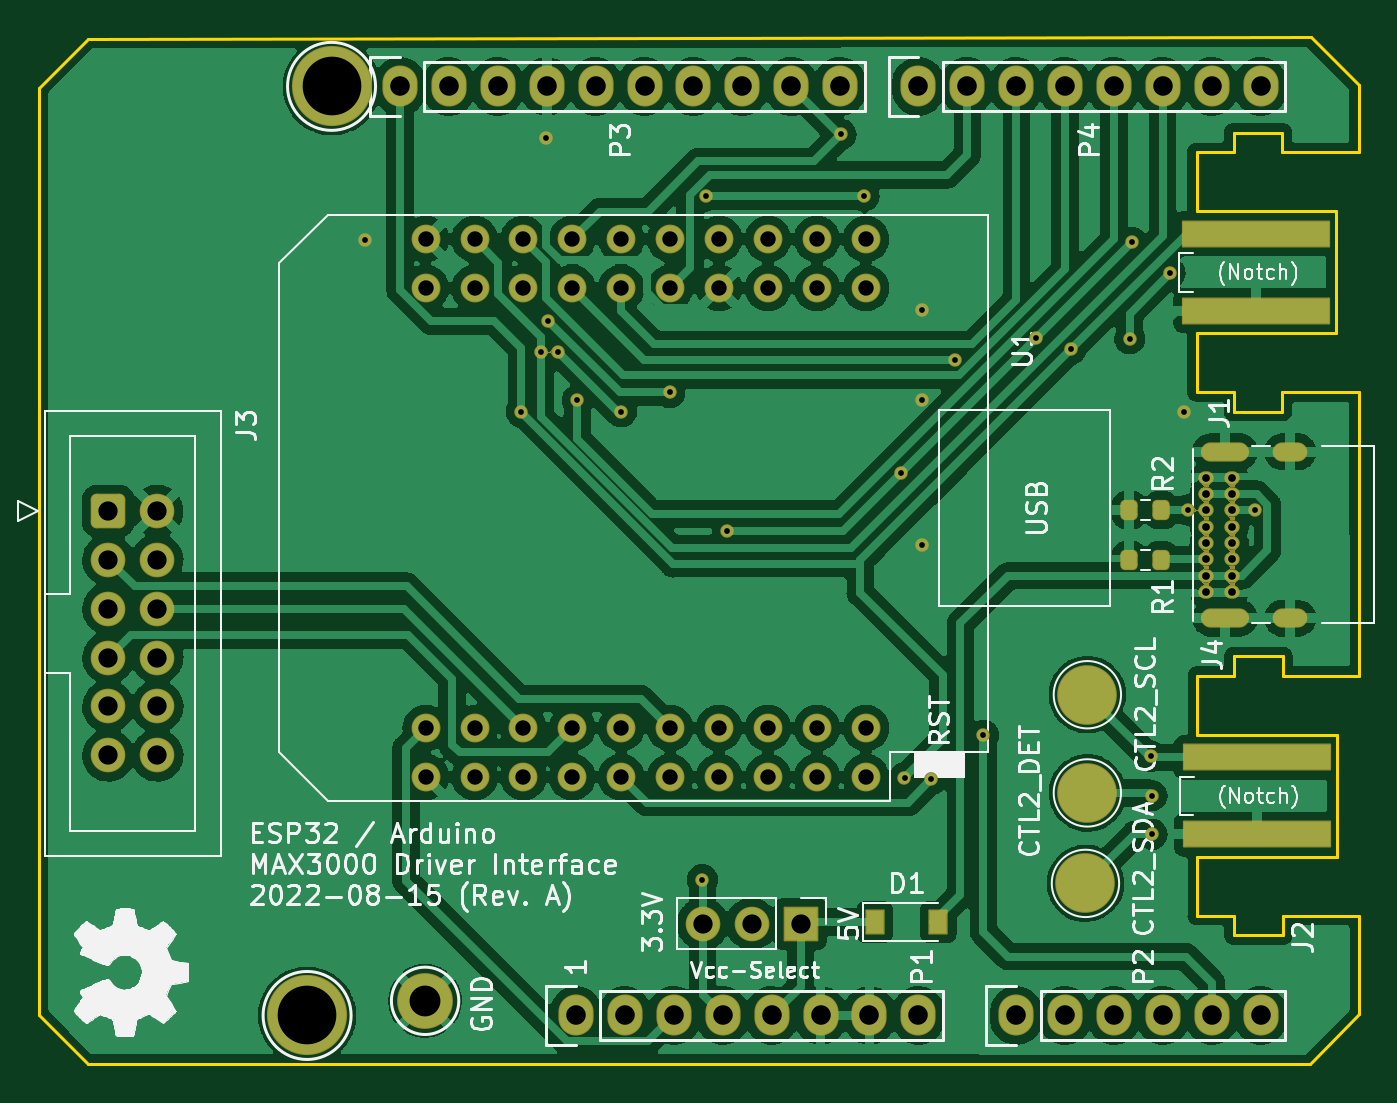
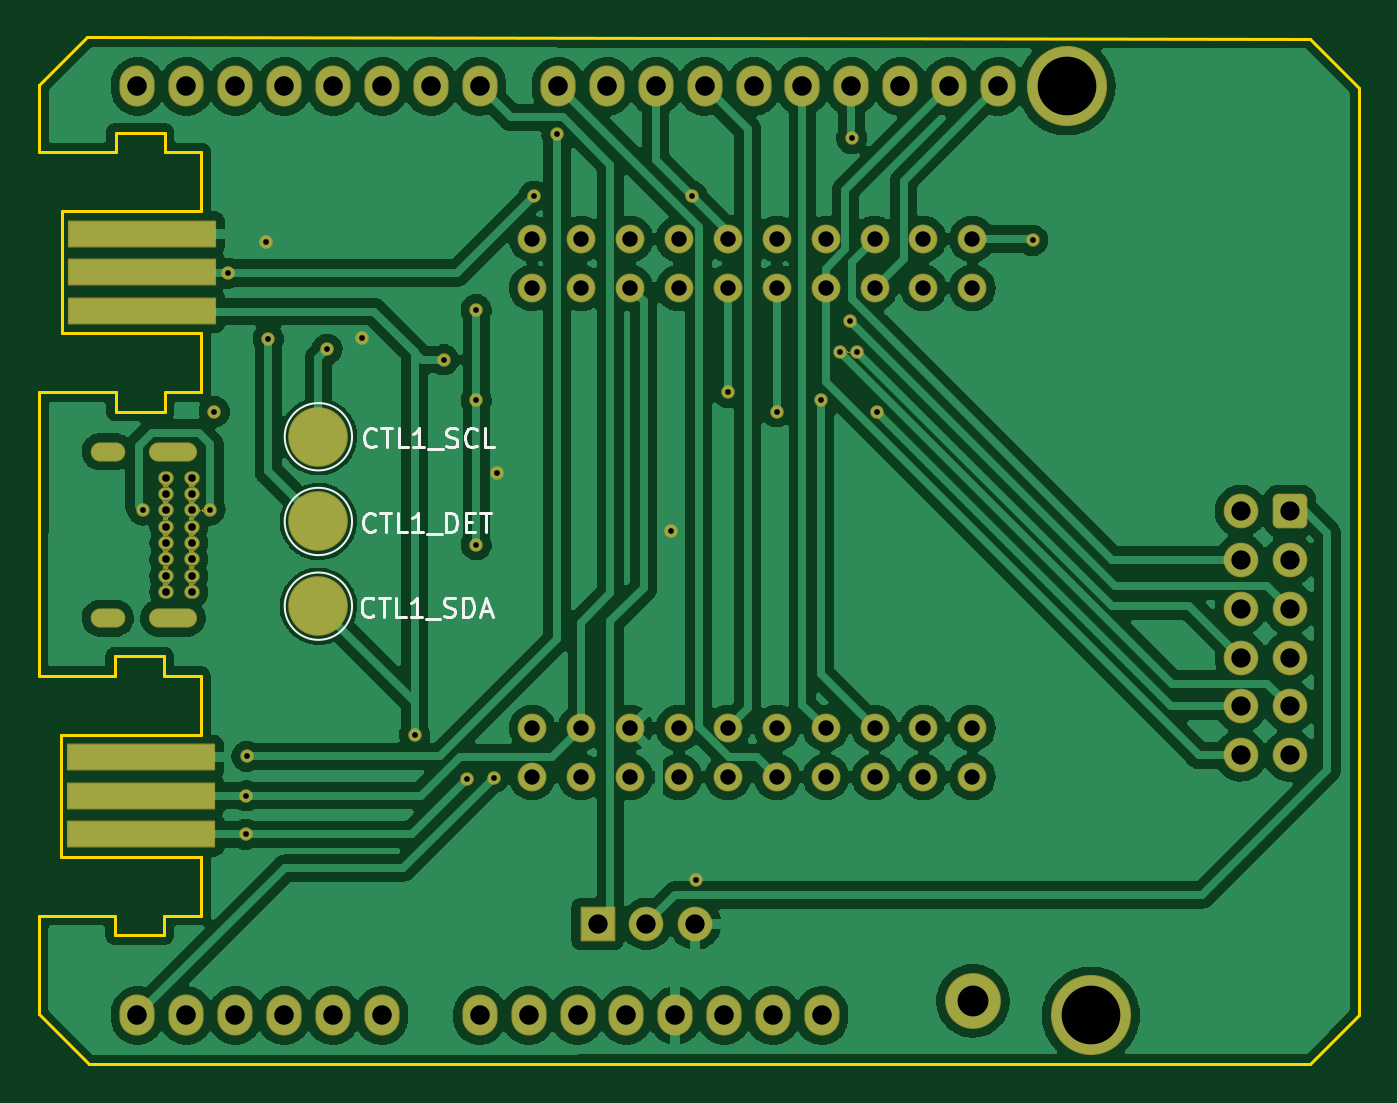
Circuit board: 11 layer files. Board 68.6 x 53.3 mm.
- bottom_copper: FlippyControl-CuBottom.gbr (249008 bytes)
- top_copper: FlippyControl-CuTop.gbr (280111 bytes)
- outline: FlippyControl-EdgeCuts.gbr (2559 bytes)
- bottom_mask: FlippyControl-MaskBottom.gbr (24308 bytes)
- top_mask: FlippyControl-MaskTop.gbr (24689 bytes)
- drill: FlippyControl-NPTH.drl (292 bytes)
- drill: FlippyControl-PTH.drl (3077 bytes)
- paste: FlippyControl-PasteBottom.gbr (461 bytes)
- paste: FlippyControl-PasteTop.gbr (1354 bytes)
- bottom_silk: FlippyControl-SilkBottom.gbr (11134 bytes)
- top_silk: FlippyControl-SilkTop.gbr (84660 bytes)

=== bottom_copper: FlippyControl-CuBottom.gbr (249008 bytes, source omitted) ===
=== top_copper: FlippyControl-CuTop.gbr (280111 bytes, source omitted) ===
=== outline: FlippyControl-EdgeCuts.gbr ===
%TF.GenerationSoftware,KiCad,Pcbnew,(6.0.0-0)*%
%TF.CreationDate,2022-08-25T03:12:56-06:00*%
%TF.ProjectId,FlippyControl,466c6970-7079-4436-9f6e-74726f6c2e6b,A*%
%TF.SameCoordinates,Original*%
%TF.FileFunction,Profile,NP*%
%FSLAX46Y46*%
G04 Gerber Fmt 4.6, Leading zero omitted, Abs format (unit mm)*
G04 Created by KiCad (PCBNEW (6.0.0-0)) date 2022-08-25 03:12:56*
%MOMM*%
%LPD*%
G01*
G04 APERTURE LIST*
%TA.AperFunction,Profile*%
%ADD10C,0.150000*%
%TD*%
G04 APERTURE END LIST*
D10*
X179632000Y-123765000D02*
X179632000Y-118638000D01*
X179608300Y-75515123D02*
X177128000Y-73025000D01*
X111028000Y-123780000D02*
X113568000Y-126350000D01*
X111028000Y-75650000D02*
X113568000Y-73080000D01*
X177038000Y-126365000D02*
X179632000Y-123765000D01*
X111028000Y-75650000D02*
X111028000Y-123780000D01*
X179608300Y-78992000D02*
X179608300Y-75515123D01*
X179632000Y-106192000D02*
X179608300Y-91438000D01*
X113568000Y-126350000D02*
X177038000Y-126365000D01*
X177128000Y-73025000D02*
X113568000Y-73080000D01*
%TO.C,J2*%
X178446000Y-109240000D02*
X178446000Y-115590000D01*
X173112000Y-106192000D02*
X173112000Y-105176000D01*
X173112000Y-118638000D02*
X171207000Y-118638000D01*
X171207000Y-106192000D02*
X171207000Y-109240000D01*
X171207000Y-115590000D02*
X171207000Y-118638000D01*
X175652000Y-106192000D02*
X179632000Y-106192000D01*
X175652000Y-118638000D02*
X175652000Y-119654000D01*
X173112000Y-105176000D02*
X175652000Y-105176000D01*
X175652000Y-118638000D02*
X179632000Y-118638000D01*
X171207000Y-109240000D02*
X178446000Y-109240000D01*
X173112000Y-119654000D02*
X173112000Y-118638000D01*
X175652000Y-105176000D02*
X175652000Y-106192000D01*
X173112000Y-119654000D02*
X175652000Y-119654000D01*
X173112000Y-106192000D02*
X171207000Y-106192000D01*
X171207000Y-115590000D02*
X178446000Y-115590000D01*
%TO.C,J1*%
X178422300Y-82040000D02*
X178422300Y-88390000D01*
X173088300Y-78992000D02*
X173088300Y-77976000D01*
X173088300Y-91438000D02*
X171183300Y-91438000D01*
X171183300Y-78992000D02*
X171183300Y-82040000D01*
X171183300Y-88390000D02*
X171183300Y-91438000D01*
X175628300Y-78992000D02*
X179608300Y-78992000D01*
X175628300Y-91438000D02*
X175628300Y-92454000D01*
X173088300Y-77976000D02*
X175628300Y-77976000D01*
X175628300Y-91438000D02*
X179608300Y-91438000D01*
X171183300Y-82040000D02*
X178422300Y-82040000D01*
X173088300Y-92454000D02*
X173088300Y-91438000D01*
X175628300Y-77976000D02*
X175628300Y-78992000D01*
X173088300Y-92454000D02*
X175628300Y-92454000D01*
X173088300Y-78992000D02*
X171183300Y-78992000D01*
X171183300Y-88390000D02*
X178422300Y-88390000D01*
%TD*%
M02*

=== bottom_mask: FlippyControl-MaskBottom.gbr (24308 bytes, source omitted) ===
=== top_mask: FlippyControl-MaskTop.gbr (24689 bytes, source omitted) ===
=== drill: FlippyControl-NPTH.drl ===
M48
; DRILL file {KiCad (6.0.0-0)} date Thursday, August 25, 2022 at 03:12:56 AM
; FORMAT={-:-/ absolute / inch / decimal}
; #@! TF.CreationDate,2022-08-25T03:12:56-06:00
; #@! TF.GenerationSoftware,Kicad,Pcbnew,(6.0.0-0)
; #@! TF.FileFunction,NonPlated,1,2,NPTH
FMAT,2
INCH
%
G90
G05
T0
M30

=== drill: FlippyControl-PTH.drl ===
M48
; DRILL file {KiCad (6.0.0-0)} date Thursday, August 25, 2022 at 03:12:56 AM
; FORMAT={-:-/ absolute / inch / decimal}
; #@! TF.CreationDate,2022-08-25T03:12:56-06:00
; #@! TF.GenerationSoftware,Kicad,Pcbnew,(6.0.0-0)
; #@! TF.FileFunction,Plated,1,2,PTH
FMAT,2
INCH
; #@! TA.AperFunction,Plated,PTH,ViaDrill
T1C0.0118
; #@! TA.AperFunction,Plated,PTH,ComponentDrill
T2C0.0157
; #@! TA.AperFunction,Plated,PTH,ComponentDrill
T3C0.0236
; #@! TA.AperFunction,Plated,PTH,ComponentDrill
T4C0.0315
; #@! TA.AperFunction,Plated,PTH,ComponentDrill
T5C0.0394
; #@! TA.AperFunction,Plated,PTH,ComponentDrill
T6C0.0400
; #@! TA.AperFunction,Plated,PTH,ComponentDrill
T7C0.0630
; #@! TA.AperFunction,Plated,PTH,ComponentDrill
T8C0.1200
%
G90
G05
T1
X5.0393Y-3.29
X5.3582Y-3.6404
X5.3976Y-3.5183
X5.4094Y-3.0813
X5.4133Y-3.4553
X5.433Y-3.5183
X5.4724Y-3.6167
X5.5629Y-3.6404
X5.6613Y-3.601
X5.7283Y-4.597
X5.7361Y-3.1994
X5.7794Y-3.8844
X6.0117Y-3.0734
X6.059Y-3.1994
X6.1338Y-3.7663
X6.1417Y-4.3884
X6.1771Y-3.4317
X6.1771Y-3.6167
X6.1771Y-3.912
X6.1968Y-4.3923
X6.244Y-3.5341
X6.3031Y-4.3018
X6.4113Y-3.4888
X6.4822Y-3.5124
X6.6023Y-3.4907
X6.6062Y-3.2939
X6.6456Y-4.3451
X6.6476Y-4.5045
X6.6476Y-4.4258
X6.685Y-3.3569
X6.7125Y-3.6404
X6.7214Y-3.8411
X6.8592Y-3.8411
T2
X6.7588Y-3.7752
X6.7588Y-3.8087
X6.7588Y-3.8421
X6.7588Y-3.8756
X6.7588Y-3.9091
X6.7588Y-3.9425
X6.7588Y-3.976
X6.7588Y-4.0094
X6.8119Y-3.7752
X6.8119Y-3.8087
X6.8119Y-3.8421
X6.8119Y-3.8756
X6.8119Y-3.9091
X6.8119Y-3.9425
X6.8119Y-3.976
X6.8119Y-4.0094
T4
X5.1625Y-3.2872
X5.1625Y-3.3872
X5.1625Y-4.2872
X5.1625Y-4.3872
X5.2625Y-3.2872
X5.2625Y-3.3872
X5.2625Y-4.2872
X5.2625Y-4.3872
X5.3625Y-3.2872
X5.3625Y-3.3872
X5.3625Y-4.2872
X5.3625Y-4.3872
X5.4625Y-3.2872
X5.4625Y-3.3872
X5.4625Y-4.2872
X5.4625Y-4.3872
X5.5625Y-3.2872
X5.5625Y-3.3872
X5.5625Y-4.2872
X5.5625Y-4.3872
X5.6625Y-3.2872
X5.6625Y-3.3872
X5.6625Y-4.2872
X5.6625Y-4.3872
X5.7625Y-3.2872
X5.7625Y-3.3872
X5.7625Y-4.2872
X5.7625Y-4.3872
X5.8625Y-3.2872
X5.8625Y-3.3872
X5.8625Y-4.2872
X5.8625Y-4.3872
X5.9625Y-3.2872
X5.9625Y-3.3872
X5.9625Y-4.2872
X5.9625Y-4.3872
X6.0625Y-3.2872
X6.0625Y-3.3872
X6.0625Y-4.2872
X6.0625Y-4.3872
T5
X4.5136Y-3.8431
X4.5136Y-3.9431
X4.5136Y-4.0431
X4.5136Y-4.1431
X4.5136Y-4.2431
X4.5136Y-4.3431
X4.6136Y-3.8431
X4.6136Y-3.9431
X4.6136Y-4.0431
X4.6136Y-4.1431
X4.6136Y-4.2431
X4.6136Y-4.3431
X5.7291Y-4.6876
X5.8291Y-4.6876
X5.9291Y-4.6876
T6
X5.11Y-2.975
X5.21Y-2.975
X5.31Y-2.975
X5.41Y-2.975
X5.47Y-4.875
X5.51Y-2.975
X5.57Y-4.875
X5.61Y-2.975
X5.67Y-4.875
X5.71Y-2.975
X5.77Y-4.875
X5.81Y-2.975
X5.87Y-4.875
X5.91Y-2.975
X5.97Y-4.875
X6.01Y-2.975
X6.07Y-4.875
X6.17Y-2.975
X6.17Y-4.875
X6.27Y-2.975
X6.37Y-2.975
X6.37Y-4.875
X6.47Y-2.975
X6.47Y-4.875
X6.57Y-2.975
X6.57Y-4.875
X6.67Y-2.975
X6.67Y-4.875
X6.77Y-2.975
X6.77Y-4.875
X6.87Y-2.975
X6.87Y-4.875
T7
X5.1613Y-4.8451
T8
X4.92Y-4.875
X4.97Y-2.975
T3
G00X6.7678Y-3.722
M15
G01X6.8269Y-3.722
M16
G05
G00X6.7678Y-4.0626
M15
G01X6.8269Y-4.0626
M16
G05
G00X6.9147Y-3.722
M15
G01X6.9462Y-3.722
M16
G05
G00X6.9147Y-4.0626
M15
G01X6.9462Y-4.0626
M16
G05
T0
M30

=== paste: FlippyControl-PasteBottom.gbr ===
%TF.GenerationSoftware,KiCad,Pcbnew,(6.0.0-0)*%
%TF.CreationDate,2022-08-25T03:12:56-06:00*%
%TF.ProjectId,FlippyControl,466c6970-7079-4436-9f6e-74726f6c2e6b,A*%
%TF.SameCoordinates,Original*%
%TF.FileFunction,Paste,Bot*%
%TF.FilePolarity,Positive*%
%FSLAX46Y46*%
G04 Gerber Fmt 4.6, Leading zero omitted, Abs format (unit mm)*
G04 Created by KiCad (PCBNEW (6.0.0-0)) date 2022-08-25 03:12:56*
%MOMM*%
%LPD*%
G01*
G04 APERTURE LIST*
G04 APERTURE END LIST*
M02*

=== paste: FlippyControl-PasteTop.gbr (1354 bytes, source withheld) ===
=== bottom_silk: FlippyControl-SilkBottom.gbr (11134 bytes, source omitted) ===
=== top_silk: FlippyControl-SilkTop.gbr (84660 bytes, source omitted) ===
